The GitHub repository aum3699/DeepTrace-AI contains a labelled image folder "real_fake_dataset" with 2 categories: fake, real. Examples follow, each with its label.

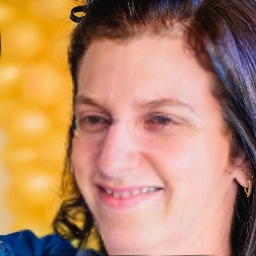
Label: fake

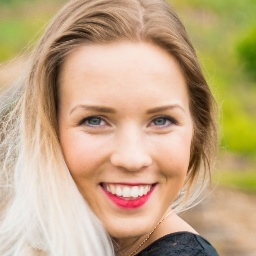
Label: real

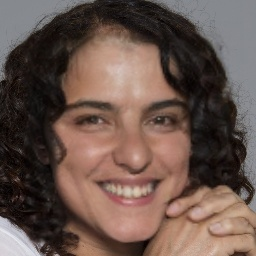
Label: fake

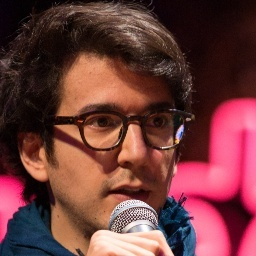
Label: real

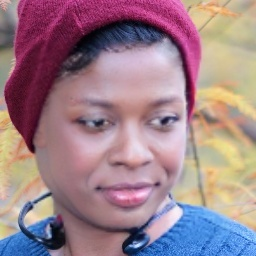
Label: fake

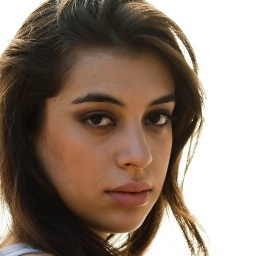
Label: real
